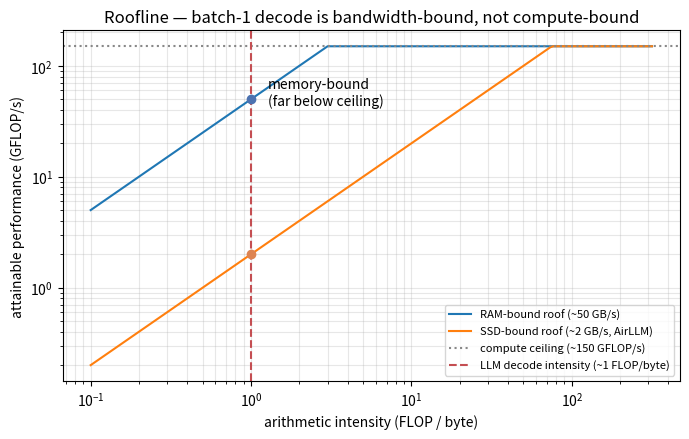

Write the Python code that produced this figure. (Note: this script raises an exception after producing the figure.)
"""Roofline visualization — where the workload sits vs the hardware limits (#25).

A roofline plots attainable performance (GFLOP/s) against arithmetic intensity
(FLOP/byte): the roof is min(compute peak, bandwidth x intensity). Batch-1 LLM
*decode* has very low intensity (each weight is read once per token), so it lands
deep on the **bandwidth-limited slope**, far below the compute ceiling — the
visual proof that every scenario here is memory/IO-bound, not compute-bound (FR-f).

Hardware ceilings are illustrative approximations for this i7-1195G7 / DDR4-3200 /
NVMe machine (physical constants, stated here). Writes figures/roofline.png.

Run with: uv run python experiments/roofline.py
"""

import matplotlib
import numpy as np

matplotlib.use("Agg")

import matplotlib.pyplot as plt  # noqa: E402 - must follow the backend selection

PEAK_GFLOPS = 150.0  # CPU FP32 peak (approx)
BW_RAM_GBS = 50.0  # dual-channel DDR4-3200 (approx)
BW_SSD_GBS = 2.0  # NVMe sequential read (approx) — AirLLM streams layers from here
DECODE_INTENSITY = 1.0  # ~FLOP/byte for batch-1 decode (very low)
FIGURE = "figures/roofline.png"


def main() -> None:
    """Plot the roofline with the decode operating point marked."""
    intensity = np.logspace(-1, 2.5, 200)
    fig, ax = plt.subplots(figsize=(7, 4.5))
    ax.plot(
        intensity,
        np.minimum(PEAK_GFLOPS, BW_RAM_GBS * intensity),
        label="RAM-bound roof (~50 GB/s)",
    )
    ax.plot(
        intensity,
        np.minimum(PEAK_GFLOPS, BW_SSD_GBS * intensity),
        label="SSD-bound roof (~2 GB/s, AirLLM)",
    )
    ax.axhline(
        PEAK_GFLOPS,
        color="#888",
        linestyle=":",
        label=f"compute ceiling (~{PEAK_GFLOPS:.0f} GFLOP/s)",
    )
    ax.axvline(
        DECODE_INTENSITY,
        color="#c44e52",
        linestyle="--",
        label="LLM decode intensity (~1 FLOP/byte)",
    )

    # Operating points where decode intensity meets each roof.
    ax.scatter([DECODE_INTENSITY], [BW_RAM_GBS * DECODE_INTENSITY], color="#4c72b0", zorder=5)
    ax.scatter([DECODE_INTENSITY], [BW_SSD_GBS * DECODE_INTENSITY], color="#dd8452", zorder=5)
    ax.annotate(
        "memory-bound\n(far below ceiling)",
        (DECODE_INTENSITY, BW_RAM_GBS),
        textcoords="offset points",
        xytext=(12, -4),
    )

    ax.set_xscale("log")
    ax.set_yscale("log")
    ax.set_xlabel("arithmetic intensity (FLOP / byte)")
    ax.set_ylabel("attainable performance (GFLOP/s)")
    ax.set_title("Roofline — batch-1 decode is bandwidth-bound, not compute-bound")
    ax.legend(fontsize=8, loc="lower right")
    ax.grid(alpha=0.3, which="both")
    fig.tight_layout()
    fig.savefig(FIGURE, dpi=150)
    plt.close(fig)
    print(f"wrote {FIGURE}")


if __name__ == "__main__":
    main()
